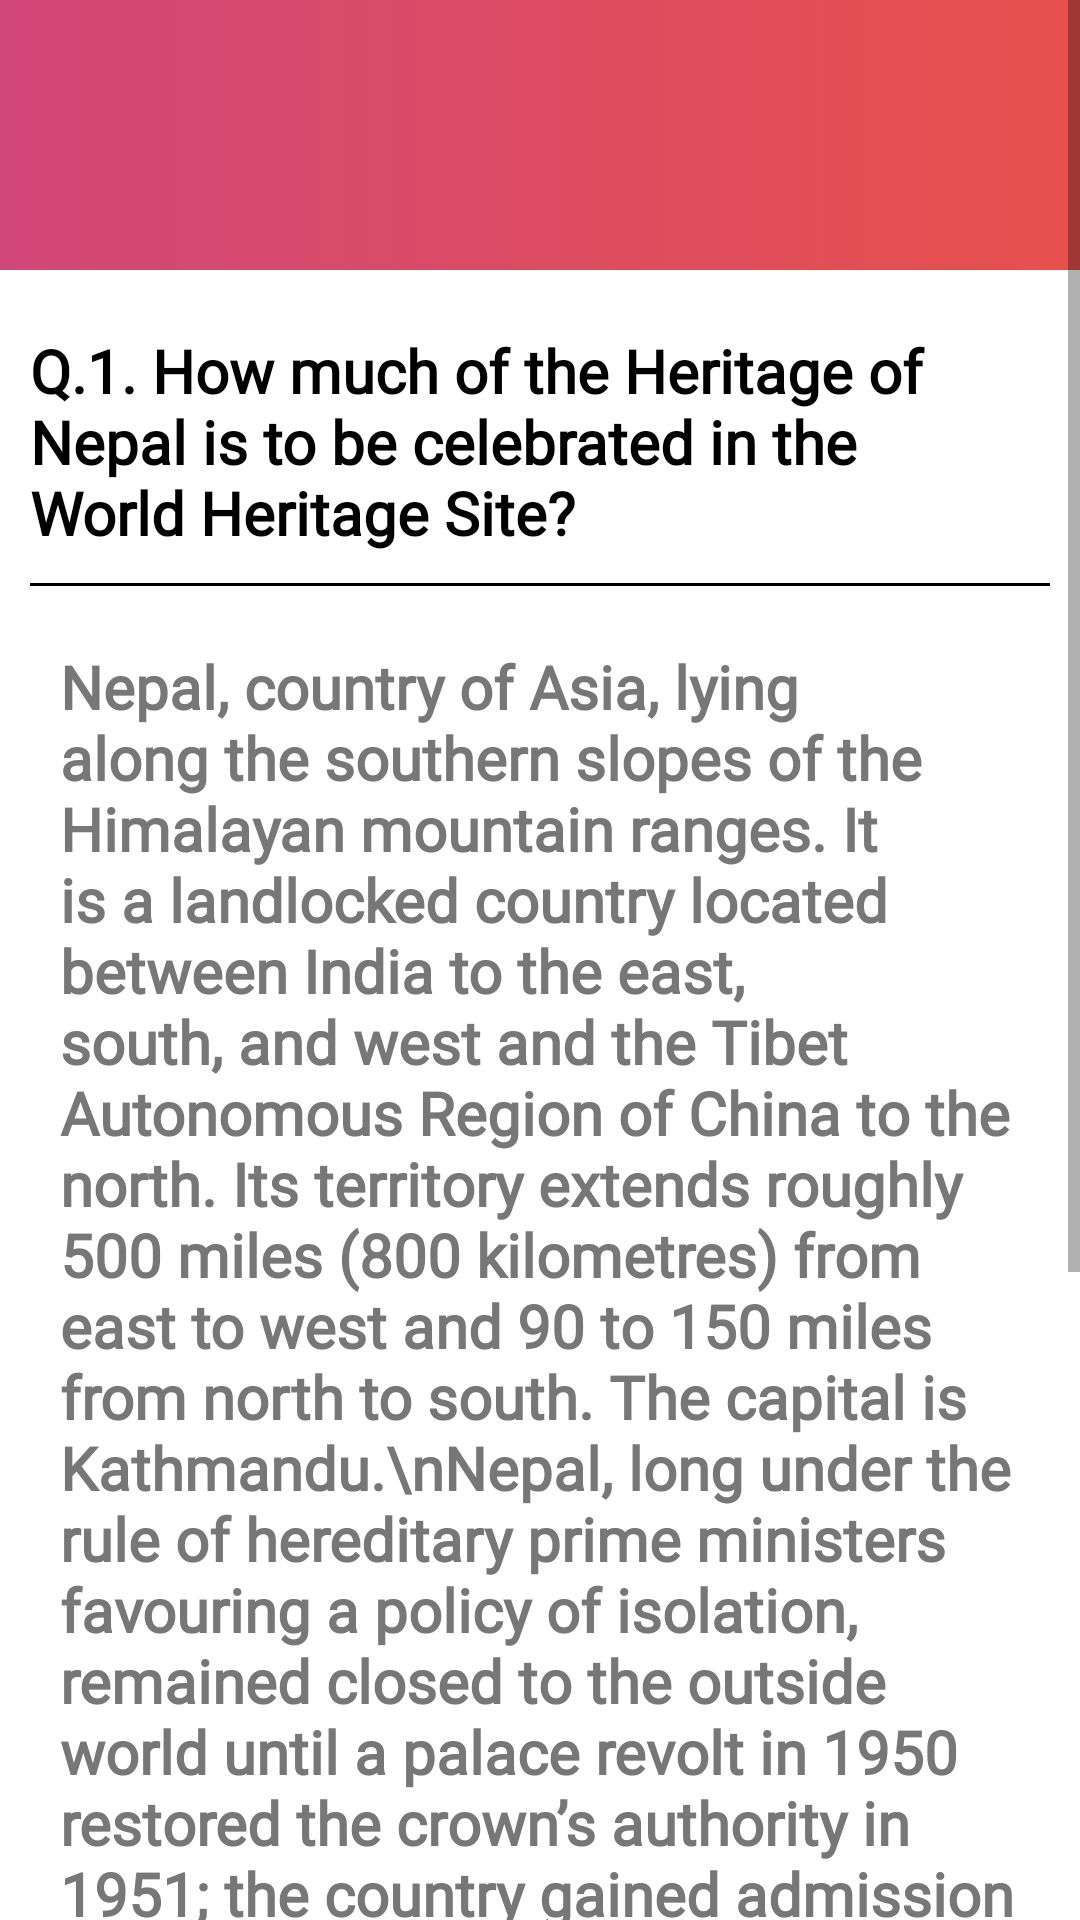

Reconstruct the res/layout file that produces this screen, plus the resources it refers to.
<!-- AndroidManifest.xml: application theme Theme.MyClassRoomFoundation -->
<!-- res/layout/activity_submit_marks.xml -->
<?xml version="1.0" encoding="utf-8"?>
<androidx.constraintlayout.widget.ConstraintLayout xmlns:android="http://schemas.android.com/apk/res/android"
    xmlns:app="http://schemas.android.com/apk/res-auto"
    xmlns:tools="http://schemas.android.com/tools"
    android:layout_width="match_parent"
    android:layout_height="match_parent"
    android:background="@color/white"
    tools:context=".submitMarks">

        <ScrollView
            android:layout_width="match_parent"
            android:layout_height="wrap_content"
            app:layout_constraintEnd_toEndOf="parent"
            app:layout_constraintStart_toStartOf="parent"
            app:layout_constraintTop_toTopOf="parent">

            <LinearLayout
                android:layout_width="match_parent"
                android:layout_height="wrap_content"
                android:orientation="vertical">

                <RelativeLayout
                    android:layout_width="match_parent"
                    android:layout_height="90dp"
                    android:background="@drawable/b_background">

                    <ImageView
                        android:id="@+id/back"
                        android:layout_width="30dp"
                        android:layout_height="40dp"
                        android:layout_centerVertical="true"
                        android:layout_marginStart="20dp"
                        android:layout_marginEnd="20dp"
                        android:src="@drawable/arrow_back"
                        app:tint="@color/white" />

                    <TextView
                        android:id="@+id/name"
                        android:layout_width="wrap_content"
                        android:layout_height="wrap_content"
                        android:layout_centerVertical="true"
                        android:layout_toEndOf="@id/back"
                        android:fontFamily="sans-serif"
                        tools:text="Sarthak Goel"
                        android:textColor="@color/white"
                        android:textSize="20sp"
                        android:textStyle="bold" />

                    <TextView
                        android:id="@+id/section"
                        android:layout_width="wrap_content"
                        android:layout_height="wrap_content"
                        android:layout_below="@id/name"
                        android:layout_centerVertical="true"
                        android:layout_toEndOf="@id/back"
                        android:fontFamily="sans-serif"
                        tools:text="VII - B"
                        android:textColor="@color/white"
                        android:textSize="18sp" />
                </RelativeLayout>

                <TextView
                    android:id="@+id/question"
                    android:layout_width="match_parent"
                    android:layout_height="wrap_content"
                    android:text="Q.1. How much of the Heritage of Nepal is to be celebrated in the World Heritage Site?"
                    android:layout_marginStart="10dp"
                    android:layout_marginEnd="20dp"
                    android:layout_marginTop="20dp"
                    android:layout_marginBottom="10dp"
                    android:textColor="@color/black"
                    android:textSize="20sp"
                    android:textStyle="bold"
                    android:fontFamily="@font/arbutus_slab"
                    />

                <RelativeLayout
                    android:layout_width="match_parent"
                    android:layout_height="1dp"
                    android:background="@color/black"
                    android:layout_marginStart="10dp"
                    android:layout_marginEnd="10dp"
                    android:layout_marginBottom="10dp"
                    />

                <TextView
                    android:id="@+id/answer"
                    android:layout_width="match_parent"
                    android:layout_height="wrap_content"
                    android:layout_marginStart="20dp"
                    android:layout_marginTop="10dp"
                    android:layout_marginEnd="20dp"
                    android:layout_marginBottom="10dp"
                    android:fontFamily="@font/arbutus_slab"
                    android:text="Nepal, country of Asia, lying along the southern slopes of the Himalayan mountain ranges. It is a landlocked country located between India to the east, south, and west and the Tibet Autonomous Region of China to the north. Its territory extends roughly 500 miles (800 kilometres) from east to west and 90 to 150 miles from north to south. The capital is Kathmandu.\nNepal, long under the rule of hereditary prime ministers favouring a policy of isolation, remained closed to the outside world until a palace revolt in 1950 restored the crown’s authority in 1951; the country gained admission to the United Nations in 1955. In 1991 the kingdom established a multiparty parliamentary system. In 2008, however, after a decadelong period of violence and turbulent negotiation with a strong Maoist insurgency, the monarchy was dissolved, and Nepal was declared a democratic republic.&quot; "
                    android:textAlignment="textStart"
                    android:textColor="#787777"
                    android:textSize="20sp"
                    android:textStyle="bold" />

                <LinearLayout
                    android:layout_margin="15dp"
                    android:layout_width="match_parent"
                    android:layout_height="wrap_content">
                    <EditText
                        android:id="@+id/marks"
                        android:layout_width="0dp"
                        android:layout_weight="1.5"
                        android:paddingStart="10dp"
                        android:paddingEnd="10dp"
                        android:paddingTop="10dp"
                        android:paddingBottom="10dp"
                        android:background="@drawable/spinner_background"
                        android:layout_height="wrap_content"
                        android:inputType="number"
                        android:hint="Marks"
                        android:textColorHint="#9A9999"
                        android:layout_marginTop="10dp"
                        android:layout_marginBottom="10dp"
                        android:layout_marginEnd="10dp"/>

                    <android.widget.Button
                        android:id="@+id/submit"
                        android:layout_width="0dp"
                        android:layout_weight="1"
                        android:text="Submit"
                        android:layout_marginTop="10dp"
                        android:layout_marginBottom="10dp"
                        android:layout_height="wrap_content"
                        android:textColor="@color/white"
                        android:textStyle="bold"
                        android:background="@drawable/buttons"/>

                </LinearLayout>

            </LinearLayout>
        </ScrollView>


</androidx.constraintlayout.widget.ConstraintLayout>
<!-- resources referenced by this layout -->
<resources>
  <color name="black">#FF000000</color>
  <color name="white">#FFFFFFFF</color>
  <!-- drawable b_background (drawable) -->
  <?xml version="1.0" encoding="utf-8"?>
  <shape xmlns:android="http://schemas.android.com/apk/res/android">
  
      <gradient
  
          android:endColor="#E8504C"
          android:startColor="#D24779" />
  </shape>
  <!-- drawable buttons (drawable) -->
  <?xml version="1.0" encoding="utf-8"?>
  <shape xmlns:android="http://schemas.android.com/apk/res/android">
  
      <corners android:radius="30dp" />
  
      <stroke
          android:width="1dp"
          android:color="@color/white" />
  
      <gradient
          android:endColor="#F85B2A"
          android:startColor="#D0336B" />
  
  </shape>
  <!-- drawable spinner_background (drawable) -->
  <?xml version="1.0" encoding="utf-8"?>
  <shape xmlns:android="http://schemas.android.com/apk/res/android">
  
      <corners
          android:radius="5dp"/>
  
      <stroke
          android:color="@color/black"
          android:width="1dp"/>
  
  
  </shape>
  <style name="Theme.MyClassRoomFoundation" parent="Theme.MaterialComponents.DayNight.NoActionBar">
          
          <item name="colorPrimary">@color/purple_500</item>
          <item name="colorPrimaryVariant">#000000</item>
          <item name="colorOnPrimary">@color/white</item>
          
          <item name="colorSecondary">@color/teal_200</item>
          <item name="colorSecondaryVariant">@color/teal_700</item>
          <item name="colorOnSecondary">@color/black</item>
          
          <item name="android:statusBarColor" tools:targetApi="l">?attr/colorPrimaryVariant</item>
          
      </style>
  <color name="purple_500">#FF6200EE</color>
  <color name="teal_200">#FF03DAC5</color>
  <color name="teal_700">#FF018786</color>
</resources>
